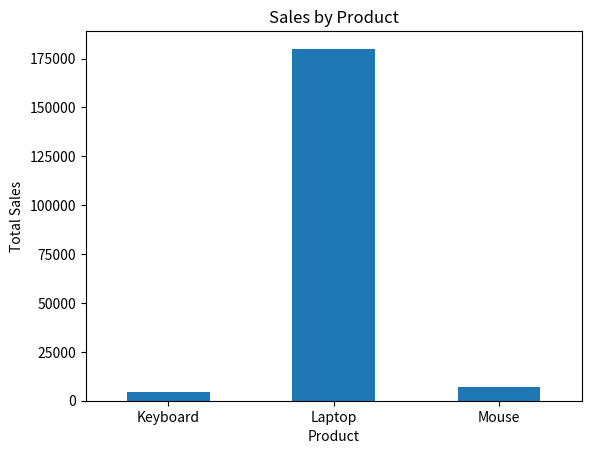

The script that saved this image:
import matplotlib.pyplot as plt
import pandas as pd

data = {
    "Product": ["Laptop", "Mouse", "Keyboard", "Laptop", "Mouse"],
    "City": ["Hyderabad", "Mumbai", "Delhi", "Hyderabad", "Delhi"],
    "Quantity": [2, 5, 3, 1, 4],
    "Price": [60000, 800, 1500, 60000, 800]
}

df = pd.DataFrame(data)

df["Total"] = df["Quantity"] * df["Price"]

sales = df.groupby("Product")["Total"].sum()

sales.plot(kind = "bar")
plt.title("Sales by Product")
plt.xlabel("Product",rotation = 0)
plt.xticks(rotation = 0)
plt.ylabel("Total Sales")
plt.show()
